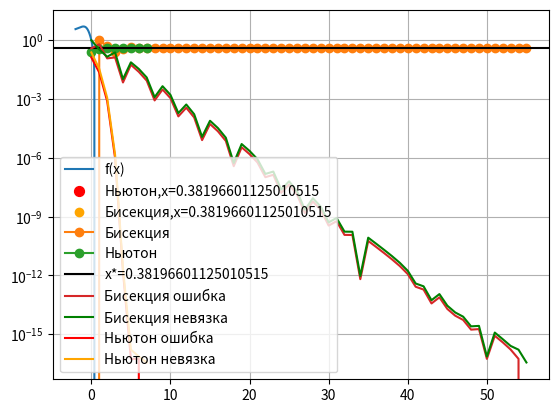

Here is the Python script that generated this plot:
# Задание
"""
Для функции *f(x)* найти с максимально возможной точностью любой один и тот же вещественный 
корень _x*_ нелинейного уравнения *f(x) = 0*, используя метод бисекции и метод, указанный в 
варианте. На графике функции указать местоположение найденного корня (Окно 1). Построить 
для обоих методов графики знчения приближённых корней *x_n* (Окно 2) и в логарифмической 
шкале график зависимости модуля абсолютной ошибки *eps_n = |x_n -* _x*|_ и модуля невязки 
*R_n = f(x_n)* (Окно 3) от номера шага.
"""

# Вариант 15
"""
f(x) = (1 - 3*x + x**2) / (1 + x + x**2)
"""

import numpy as np
import matplotlib.pyplot as plt


def bisection_func(f, a, b, eps):
    xs = []

    while b - a >= eps:
        mid = (a+b)/2
        
        xs.append(mid)
        if f(mid) == 0: break

        if f(a)*f(mid) < 0:
            b = mid
        else:
            a = mid
    return xs


def newton_func(f, f_deriv, x0, eps):
    xs = [x0]
    err = 1
    while err >= eps:
        x_new = xs[-1] - f(xs[-1])/f_deriv(xs[-1])
        err = np.fabs(x_new-xs[-1])
        xs.append(x_new)
    return xs


def f(x):
	return (1 - 3*x + x**2) / (1 + x + x**2)


def f_deriv(x):
    return (4 * (x**2 - 1)) / (x**2 + x + 1)**2


def main():
    x0 = 0.25
    a = -2.0
    b = 2.0
    eps=1e-16
    
    x_b = bisection_func(f, a, b, eps)
    x_n = newton_func(f, f_deriv, x0, eps)
    x_ = x_n[-1] # x*

    x = np.linspace(a, b, 10000)
    y = f(x)
    plt.plot(x, y, label='f(x)')
    plt.scatter(x_n[-1], f(x_n[-1]), label=f'Ньютон,x={x_n[-1]}', color='red', s=50)
    plt.scatter(x_b[-1], f(x_b[-1]), label=f'Бисекция,x={x_b[-1]}', color='orange')
    plt.grid(True)
    plt.legend()
    plt.show()

    plt.plot(x_b, 'o-', label='Бисекция')
    plt.plot(x_n, 'o-', label='Ньютон')
    plt.axhline(x_, color='black', label=f'x*={x_}')
    plt.grid(True)
    plt.legend()
    plt.show()

    Rs_b = np.array([f(xn) for xn in x_b])
    Rs_n = np.array([f(xn) for xn in x_n])

    err_b = np.array([np.fabs(x_ - xn) for xn in x_b])
    err_n = np.array([np.fabs(x_ - xn) for xn in x_n])

    plt.plot(range(len(err_b)), err_b, label='Бисекция ошибка')
    plt.plot(range(len(Rs_b)), np.fabs(Rs_b), label='Бисекция невязка', color='green')
    plt.plot(range(len(err_n)), err_n, label='Ньютон ошибка', color='red')
    plt.plot(range(len(Rs_n)), np.fabs(Rs_n), label='Ньютон невязка', color='orange')

    plt.yscale('log')
    plt.legend()
    plt.show()

     
if __name__ == "__main__":
     main()
